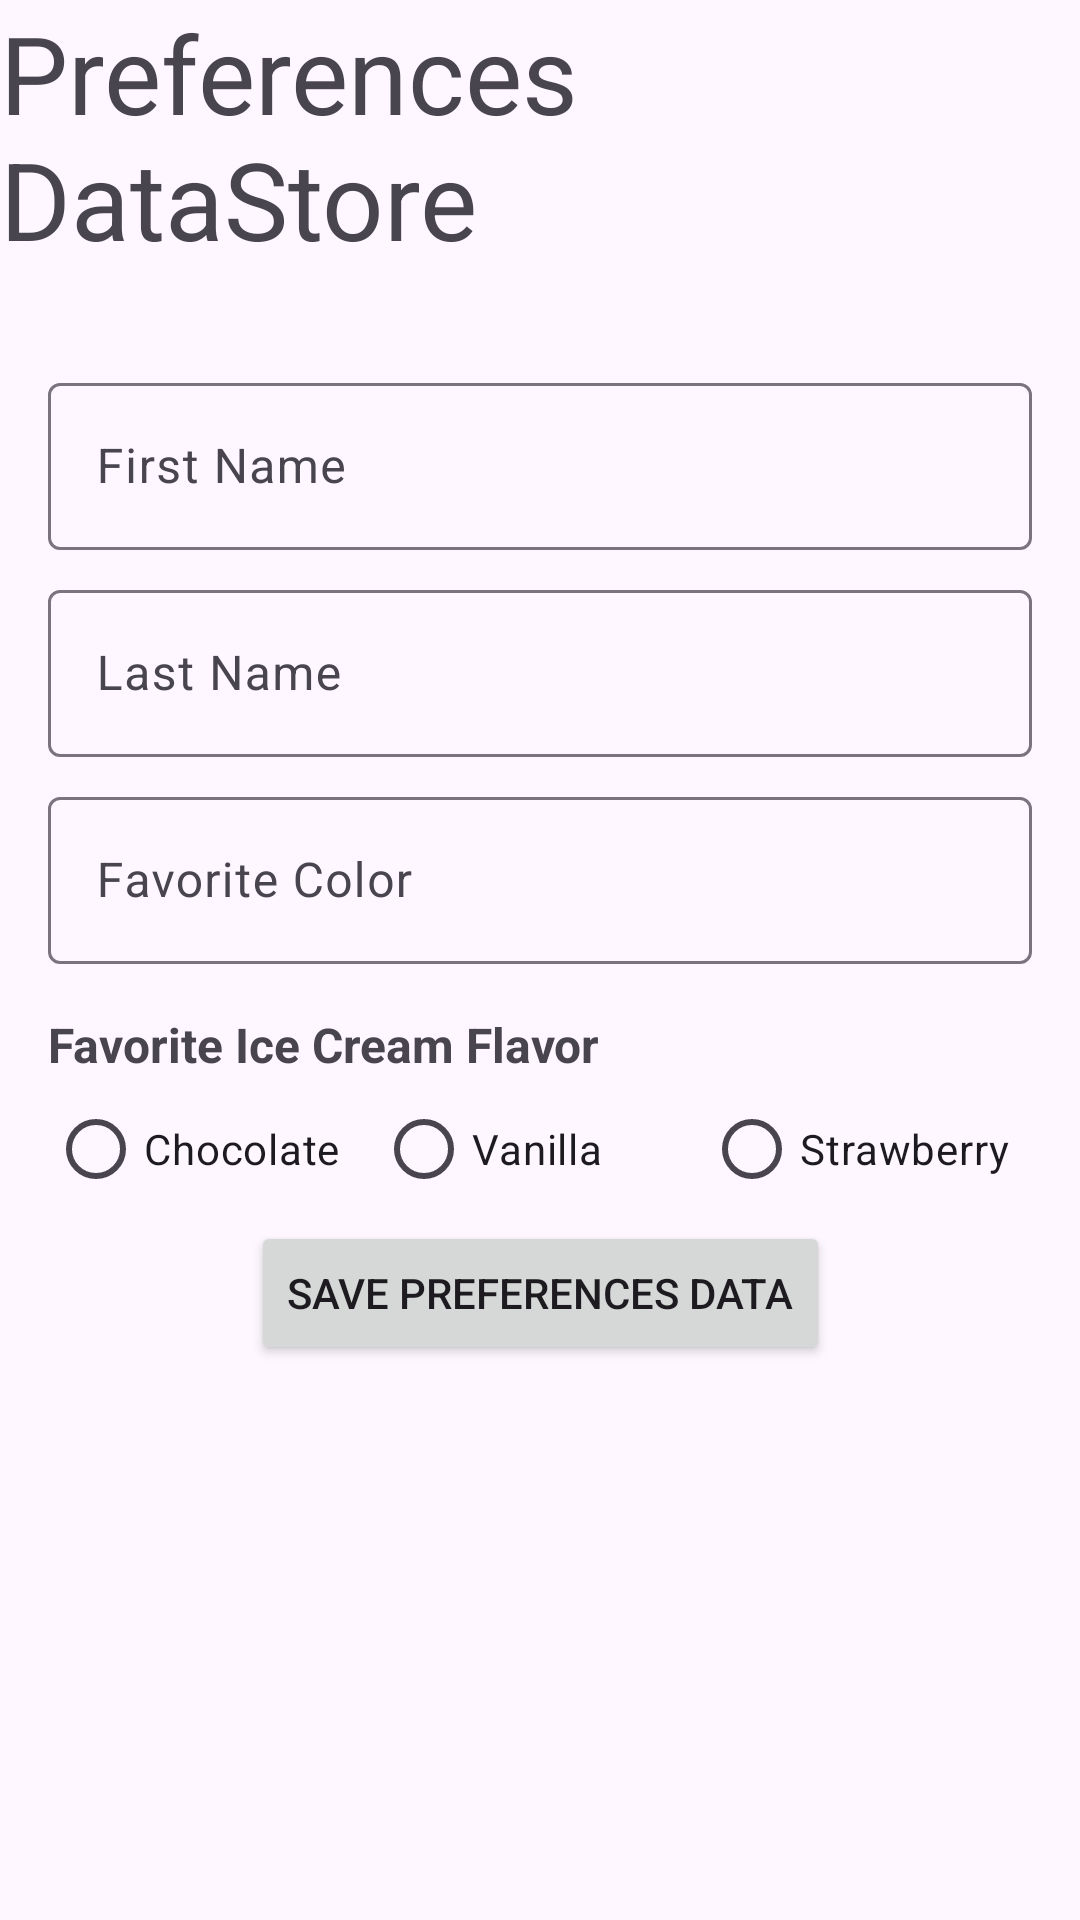

This screen was rendered from an Android layout file. Write that file and the resources it references.
<!-- AndroidManifest.xml: application theme Theme.PreferanceStorageExample -->
<!-- res/layout/activity_prefs_data_store.xml -->
<?xml version="1.0" encoding="utf-8"?>
<androidx.constraintlayout.widget.ConstraintLayout xmlns:android="http://schemas.android.com/apk/res/android"
    xmlns:app="http://schemas.android.com/apk/res-auto"
    xmlns:tools="http://schemas.android.com/tools"
    android:layout_width="match_parent"
    android:layout_height="match_parent"
    tools:context=".PrefsDataStoreActivity">

    <Button
        android:id="@+id/btnSave"
        android:layout_width="wrap_content"
        android:layout_height="wrap_content"
        android:text="Save Preferences Data"

        app:layout_constraintEnd_toEndOf="parent"
        app:layout_constraintStart_toStartOf="parent"
        app:layout_constraintTop_toBottomOf="@+id/rgIceCreamFlavor" />

    <com.google.android.material.textfield.TextInputLayout
        android:id="@+id/tilFirstname"
        android:layout_width="match_parent"
        android:layout_height="wrap_content"
        android:hint="First Name"
        style="@style/Widget.Material3.TextInputEditText.FilledBox.Dense"
        app:layout_constraintEnd_toEndOf="parent"
        app:layout_constraintStart_toStartOf="parent"
        app:layout_constraintTop_toBottomOf="@+id/tvHeader"
        android:layout_marginTop="32dp"
        android:padding="0dp"
        >
        <com.google.android.material.textfield.TextInputEditText
            android:id="@+id/etFirstName"
            android:layout_width="match_parent"
            android:layout_height="wrap_content"
            android:ems="10"
            android:inputType="text"

            />
    </com.google.android.material.textfield.TextInputLayout>

    <com.google.android.material.textfield.TextInputLayout
        android:id="@+id/tilLastName"
        android:layout_width="match_parent"
        android:layout_height="wrap_content"
        android:hint="Last Name"
        style="@style/Widget.Material3.TextInputEditText.FilledBox.Dense"
        android:padding="0dp"
        android:layout_marginTop="8dp"
        app:layout_constraintEnd_toEndOf="parent"
        app:layout_constraintStart_toStartOf="parent"
        app:layout_constraintTop_toBottomOf="@id/tilFirstname"
        >

    <com.google.android.material.textfield.TextInputEditText
        android:id="@+id/etLastName"
        android:layout_width="match_parent"
        android:layout_height="wrap_content"
        android:ems="10"
        android:inputType="text"
        />

    </com.google.android.material.textfield.TextInputLayout>


    <com.google.android.material.textfield.TextInputLayout
        android:id="@+id/tilFavoriteColor"
        android:layout_width="match_parent"
        android:layout_height="wrap_content"
        android:hint="Favorite Color"
        style="@style/Widget.Material3.TextInputEditText.FilledBox.Dense"
        android:padding="0dp"
        android:layout_marginTop="8dp"
        app:layout_constraintEnd_toEndOf="parent"
        app:layout_constraintStart_toStartOf="parent"
        app:layout_constraintTop_toBottomOf="@id/tilLastName"
        >
        <com.google.android.material.textfield.TextInputEditText
            android:id="@+id/etFavoriteColor"
            android:layout_width="match_parent"
            android:layout_height="wrap_content"
            android:ems="10"
            android:inputType="text"
            />
    </com.google.android.material.textfield.TextInputLayout>



    <RadioGroup
        android:id="@+id/rgIceCreamFlavor"
        android:layout_width="match_parent"
        android:layout_height="wrap_content"
        android:layout_marginHorizontal="16dp"
        android:gravity="start"
        android:orientation="horizontal"
        app:layout_constraintEnd_toEndOf="parent"
        app:layout_constraintStart_toStartOf="parent"
        app:layout_constraintTop_toBottomOf="@+id/tvFavoriteIceCreamFlavorLabel">

        <RadioButton
            android:id="@+id/rbChocolate"
            android:layout_width="match_parent"
            android:layout_height="wrap_content"
            android:layout_weight="1"
            android:text="Chocolate" />

        <RadioButton
            android:id="@+id/rbVanilla"
            android:layout_width="match_parent"
            android:layout_height="wrap_content"
            android:layout_weight="1"
            android:text="Vanilla" />

        <RadioButton
            android:id="@+id/rbStrawberry"
            android:layout_width="match_parent"
            android:layout_height="wrap_content"
            android:layout_weight="1"
            android:text="Strawberry" />

    </RadioGroup>

    <TextView
        android:id="@+id/tvHeader"
        android:layout_width="wrap_content"
        android:layout_height="wrap_content"
        android:text="Preferences DataStore"
        android:textSize="36sp"
        app:layout_constraintEnd_toEndOf="parent"
        app:layout_constraintStart_toStartOf="parent"
        app:layout_constraintTop_toTopOf="parent" />

    <TextView
        android:id="@+id/tvFavoriteIceCreamFlavorLabel"
        android:layout_width="wrap_content"
        android:layout_height="wrap_content"
        android:textSize="16sp"
        android:layout_marginTop="16dp"
        android:textStyle="bold"
        android:layout_marginLeft="16dp"
        android:text="Favorite Ice Cream Flavor"
        app:layout_constraintTop_toBottomOf="@id/tilFavoriteColor"
        app:layout_constraintStart_toStartOf="parent"
        />

</androidx.constraintlayout.widget.ConstraintLayout>
<!-- resources referenced by this layout -->
<resources>
  <style name="Theme.PreferanceStorageExample" parent="Base.Theme.PreferanceStorageExample" />
  <style name="Base.Theme.PreferanceStorageExample" parent="Theme.Material3.DayNight.NoActionBar">
          
          
      </style>
</resources>
